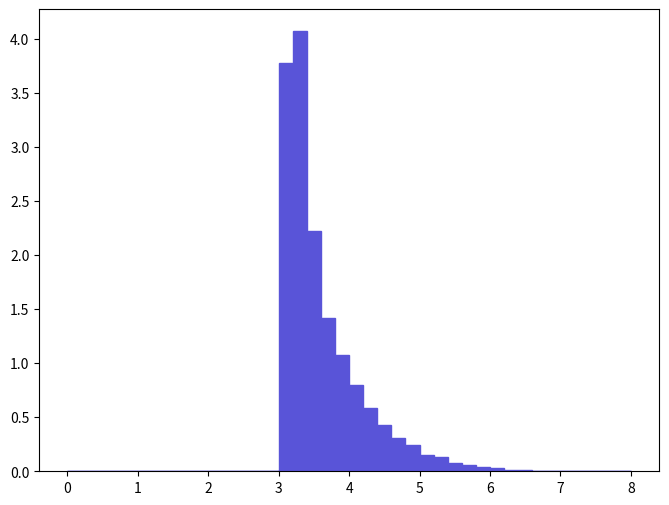

Write the Python code that produced this figure. (Note: this script raises an exception after producing the figure.)
def selection_8():

    # Library import
    import numpy
    import matplotlib
    import matplotlib.pyplot   as plt
    import matplotlib.gridspec as gridspec

    # Library version
    matplotlib_version = matplotlib.__version__
    numpy_version      = numpy.__version__

    # Histo binning
    xBinning = numpy.linspace(0.0,8.0,41,endpoint=True)

    # Creating data sequence: middle of each bin
    xData = numpy.array([0.1,0.3,0.5,0.7,0.9,1.1,1.3,1.5,1.7,1.9,2.1,2.3,2.5,2.7,2.9,3.1,3.3,3.5,3.7,3.9,4.1,4.3,4.5,4.7,4.9,5.1,5.3,5.5,5.7,5.9,6.1,6.3,6.5,6.7,6.9,7.1,7.3,7.5,7.7,7.9])

    # Creating weights for histo: y9_DELTAR_0
    y9_DELTAR_0_weights = numpy.array([0.0,0.0,0.0,0.0,0.0,0.0,0.0,0.0,0.0,0.0,0.0,0.0,0.0,0.0,0.0,3.7794060257,4.07119802769,2.22781201515,1.42190900967,1.0729930073,0.796639505418,0.583584703969,0.424565602887,0.304143402069,0.242388401649,0.146668100997,0.132773200903,0.074106000504,0.055579500378,0.037053000252,0.0262458701785,0.0077193750525,0.015438750105,0.006175500042,0.003087750021,0.0046316250315,0.0,0.0015438750105,0.003087750021,0.0])

    # Creating a new Canvas
    fig   = plt.figure(figsize=(8,6),dpi=80)
    frame = gridspec.GridSpec(1,1)
    pad   = fig.add_subplot(frame[0])

    # Creating a new Stack
    pad.hist(x=xData, bins=xBinning, weights=y9_DELTAR_0_weights,\
             label="$unweighted\_events$", histtype="stepfilled", rwidth=1.0,\
             color="#5954d8", edgecolor="#5954d8", linewidth=1, linestyle="solid",\
             bottom=None, cumulative=False, normed=False, align="mid", orientation="vertical")


    # Axis
    plt.rc('text',usetex=False)
    plt.xlabel(r"$\Delta R$ $[ z_{1}, a_{1} ]$ ",\
               fontsize=16,color="black")
    plt.ylabel(r"$\mathrm{Events}$ $(\mathcal{L}_{\mathrm{int}} = 10\ \mathrm{fb}^{-1})$ ",\
               fontsize=16,color="black")

    # Boundary of y-axis
    ymax=(y9_DELTAR_0_weights).max()*1.1
    #ymin=0 # linear scale
    ymin=min([x for x in (y9_DELTAR_0_weights) if x])/100. # log scale
    plt.gca().set_ylim(ymin,ymax)

    # Log/Linear scale for X-axis
    plt.gca().set_xscale("linear")
    #plt.gca().set_xscale("log",nonposx="clip")

    # Log/Linear scale for Y-axis
    #plt.gca().set_yscale("linear")
    plt.gca().set_yscale("log",nonposy="clip")

    # Saving the image
    plt.savefig('../../HTML/MadAnalysis5job_0/selection_8.png')
    plt.savefig('../../PDF/MadAnalysis5job_0/selection_8.png')
    plt.savefig('../../DVI/MadAnalysis5job_0/selection_8.eps')

# Running!
if __name__ == '__main__':
    selection_8()
